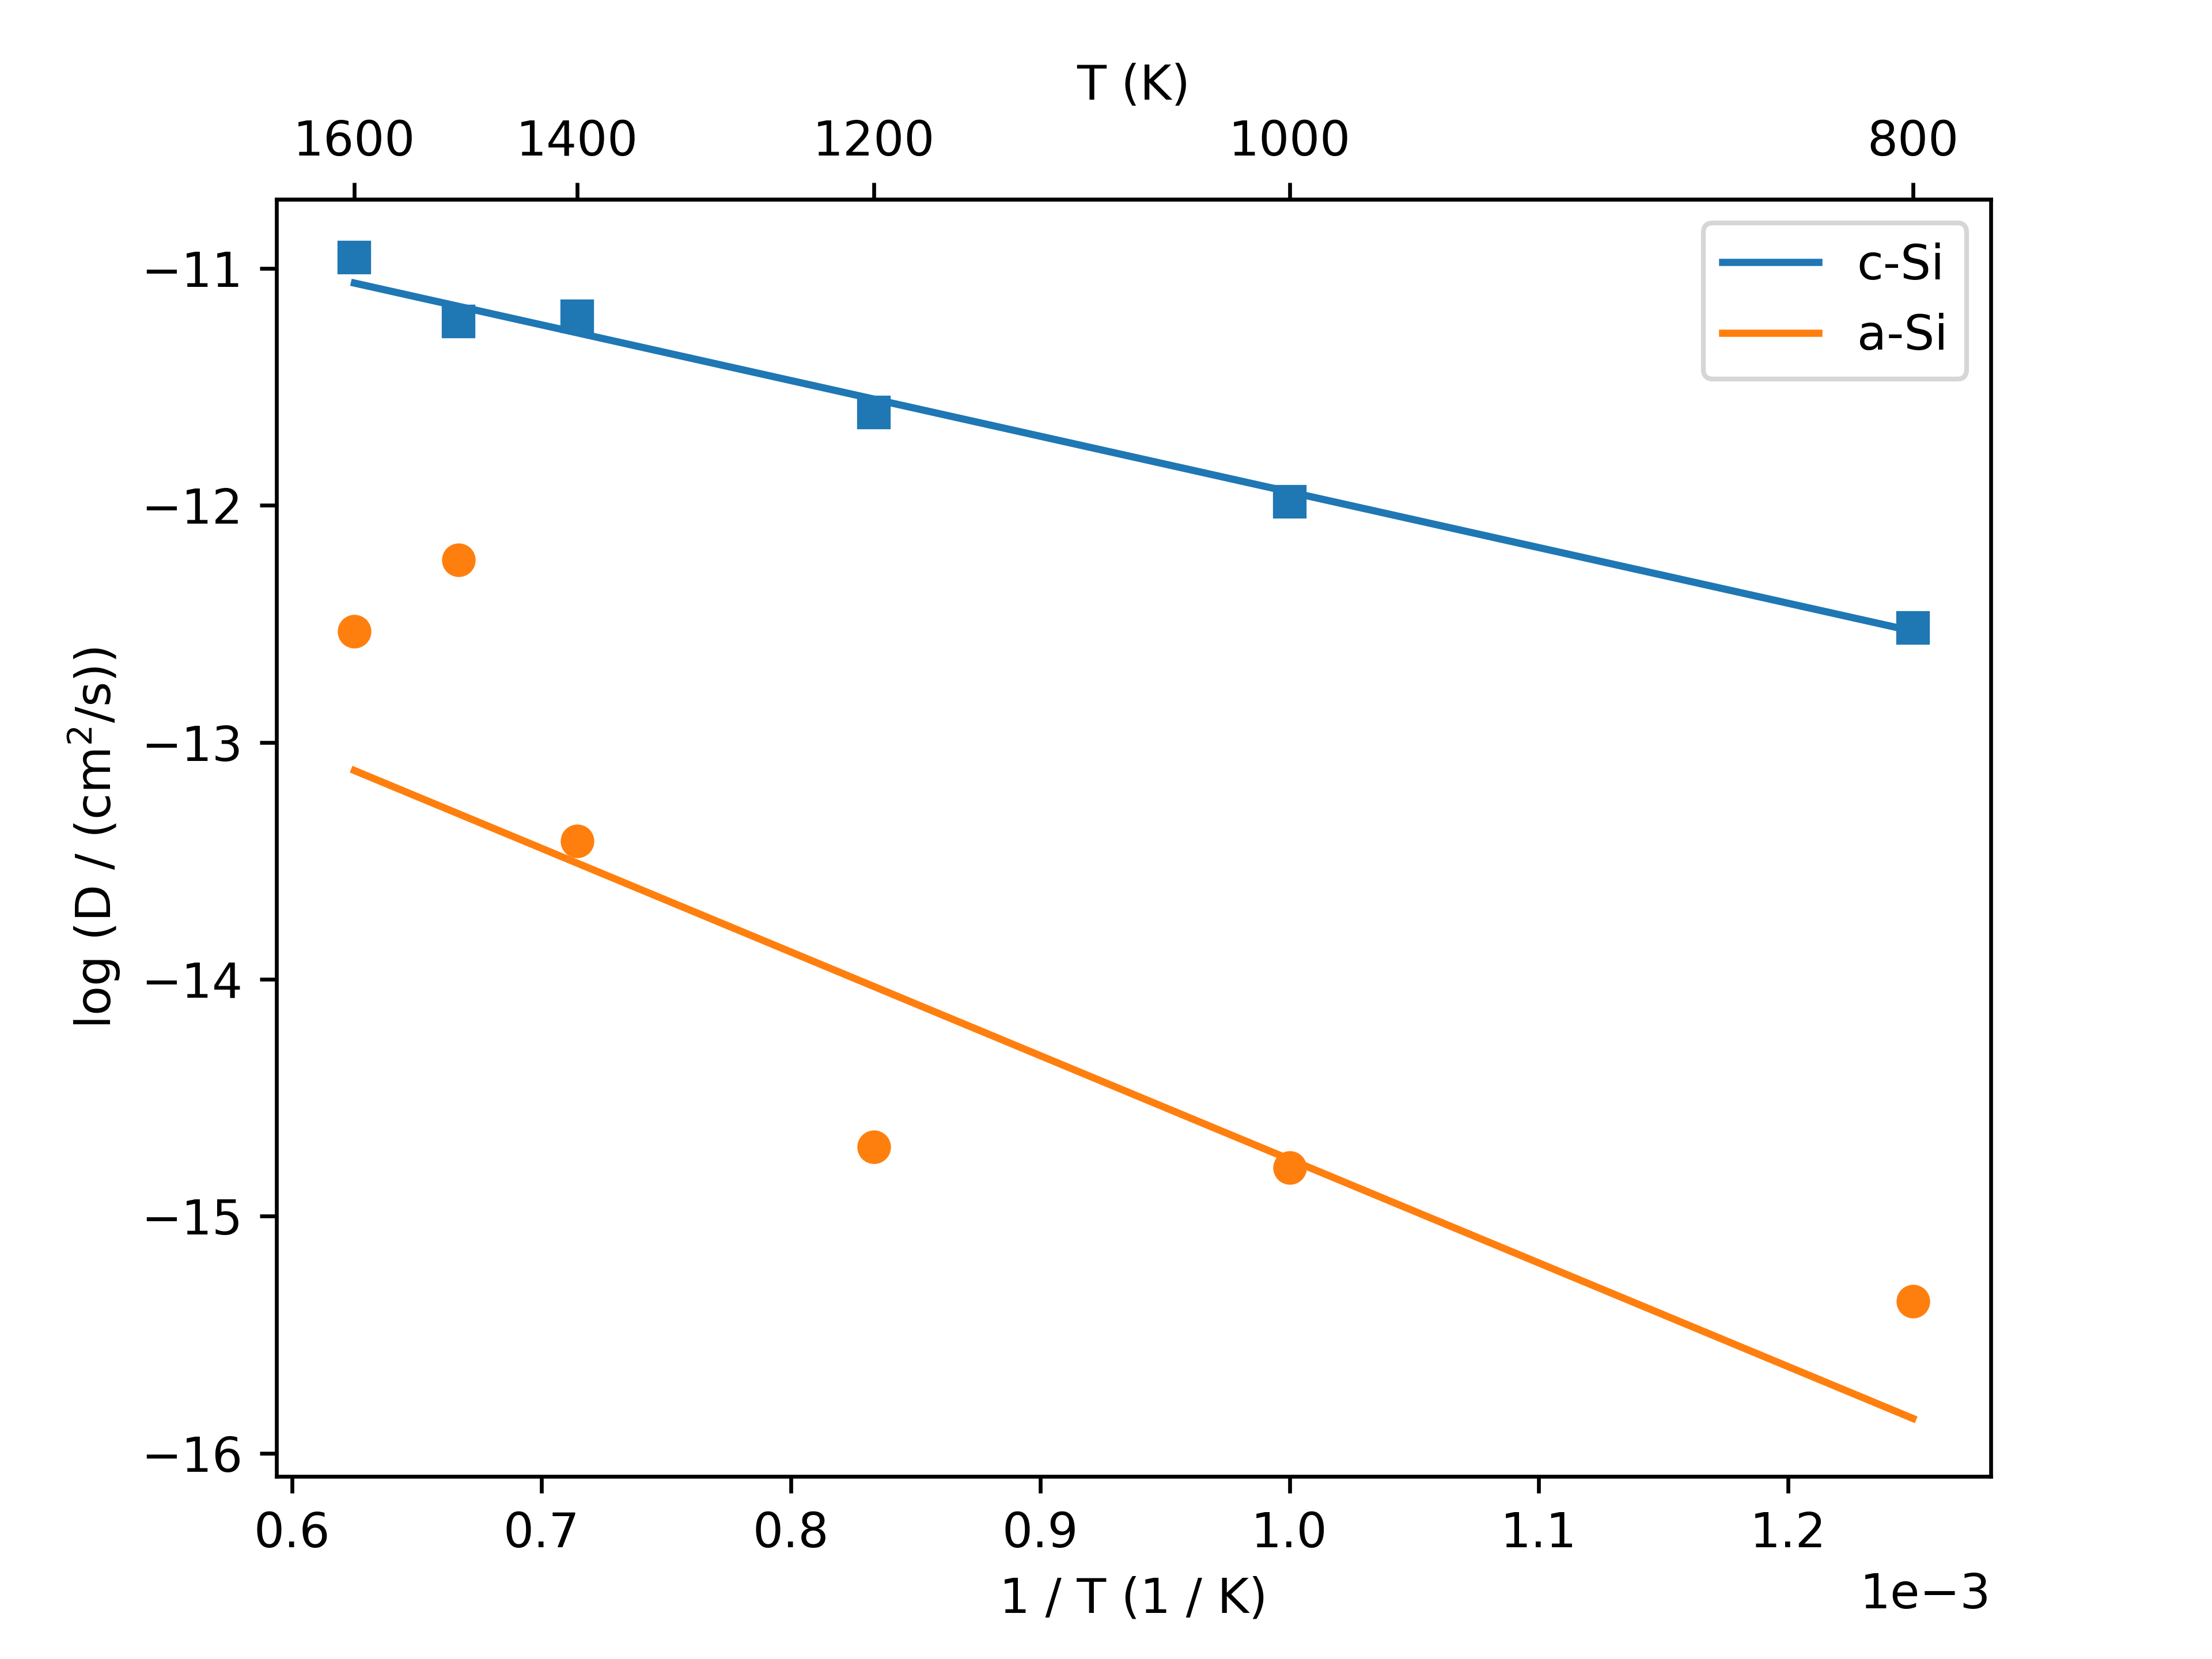

Here is the Python script that generated this plot:
#!/usr/bin/env python3
# -*- coding: utf-8 -*-
import matplotlib.pyplot as plt
import numpy as np
import pandas as pd
import sierras

def invert(x):
    # 1/x with special treatment of x == 0
    x = np.array(x).astype(float)
    near_zero = np.isclose(x, 0)
    x[near_zero] = np.inf
    x[~near_zero] = 1 / x[~near_zero]
    return x

structures = ("crystal", "amorphous")

activation_energies = np.zeros(len(structures))
room_dcoeffs = np.zeros(len(structures))

colors = ["tab:blue", "tab:orange"]
markers = ["s", "o"]
labels = ["c-Si", "a-Si"]

fig, ax = plt.subplots()

for i, s in enumerate(structures):
    df = pd.read_csv(f"data/{s}.csv")
    temps, dcoeffs, dcoeffs_err = (
        df["temps"].to_numpy().reshape(-1, 1),
        df["dcoeffs"].to_numpy(),
        df["dcoeffs_err"].to_numpy(),
    )

    k_boltzmann = 8.617333262e-5  # eV / K
    areg = sierras.ArrheniusRegressor(k_boltzmann)

    areg.fit(temps, dcoeffs, sample_weight=dcoeffs_err)

    activation_energies[i] = areg.activation_energy_
    room_dcoeffs[i] = areg.extrapolated_process_

    print(f"{s},{activation_energies[i]:.2f},{room_dcoeffs[i]:.3e}")

    areg.plot(
        ax=ax,
        data_kws={"color": colors[i], "marker": markers[i], "label": ""},
        pred_kws={"label": labels[i]},
    )

ax.ticklabel_format(axis="x", style="sci", scilimits=(0, 0))

ax.set_xlabel("1 / T (1 / K)")
secax = ax.secondary_xaxis("top", functions=(invert, invert))
secax.set_xlabel("T (K)")

ax.set_ylabel(r"log (D / (cm$^2$/s))")

ax.legend()

fig.savefig("arrhenius.png", dpi=600)
plt.show()
